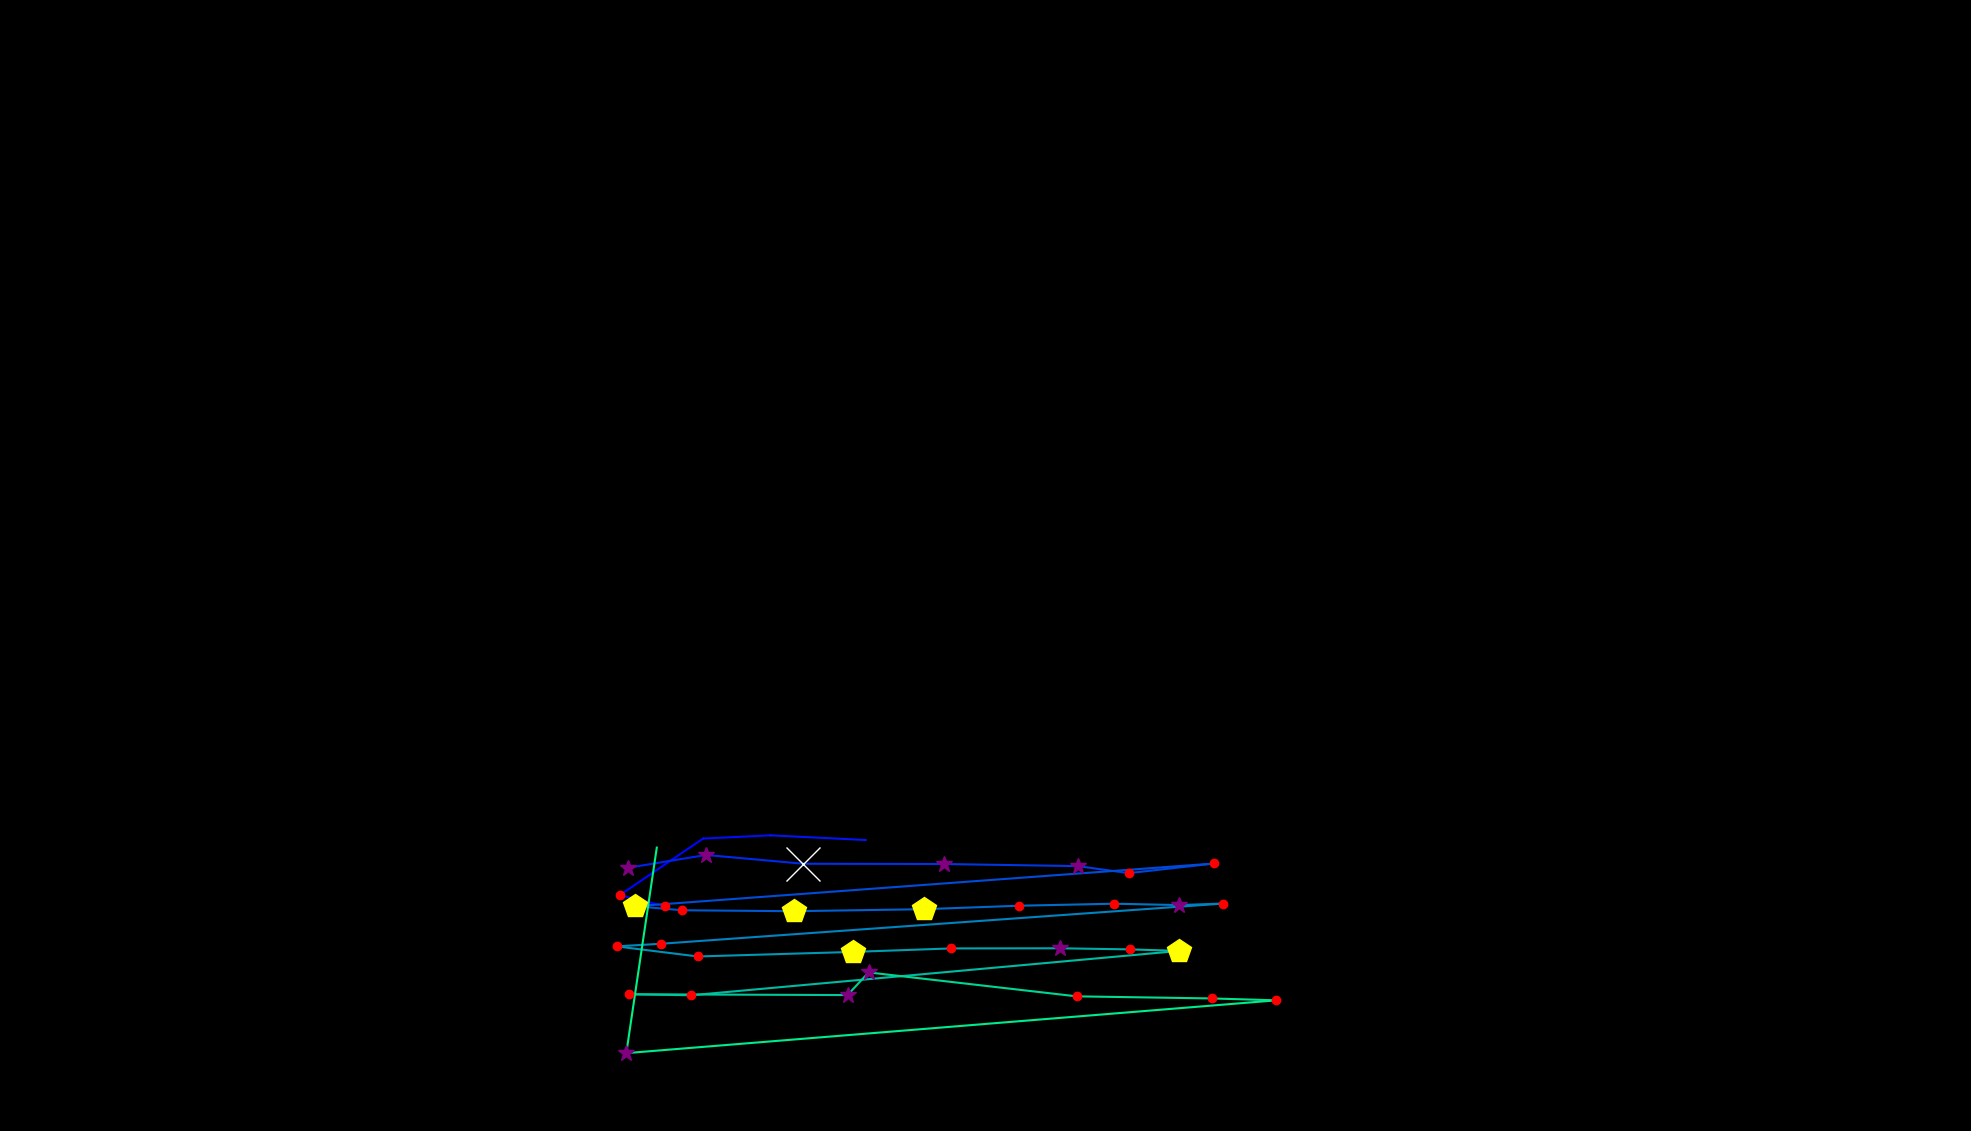

Source data for this figure (header and first rows):
, fixation_id, timestamp, avg_gaze_x, avg_gaze_y, duration
0, 387.0, 141259, 863.5, 292.1, 204.8
1, 388.0, 141488, 804.9, 306.3, 241
2, 389.0, 141801, 913.1, 379.8, 108.4
3, 390.0, 141934, 1001, 384, 84.34
4, 391.0, 142283, 1124, 377.9, 48.19
5, 398.0, 144645, 815.9, 341.9, 325.3
6, 399.0, 145066, 916.9, 358.5, 265.1
7, 400.0, 145367, 1043, 347.1, 662.7
8, 401.0, 146054, 1226, 346.7, 349.4
9, 402.0, 146464, 1400, 344, 277.1
10, 403.0, 146765, 1466, 334.9, 132.5
11, 404.0, 146922, 1577, 347.4, 216.9
12, 405.0, 147259, 825.1, 291.9, 421.7
13, 406.0, 147705, 886, 286.7, 120.5
14, 407.0, 147922, 1031, 285.4, 409.7
15, 408.0, 148380, 1200, 288.1, 457.9
16, 409.0, 148862, 1323, 292.5, 192.8
17, 410.0, 149078, 1447, 295.2, 241
18, 411.0, 149356, 1531, 293.4, 277.1
19, 412.0, 149657, 1589, 295.4, 204.8
20, 413.0, 150103, 858.9, 243.2, 120.5
21, 414.0, 150247, 800.7, 239.8, 156.6
22, 415.0, 150597, 906.2, 226.7, 132.5
23, 416.0, 150753, 1108, 232.6, 542.2
24, 417.0, 151344, 1235, 237.1, 204.8
25, 418.0, 151621, 1376, 237.3, 277.1
26, 419.0, 151934, 1467, 235.9, 144.6
27, 420.0, 152103, 1532, 233.9, 542.2
28, 421.0, 152814, 897.8, 176.3, 120.5
29, 422.0, 152958, 816.5, 177.6, 168.7
30, 423.0, 153163, 1101, 176.5, 265.1
31, 424.0, 153476, 1128, 206, 385.6
32, 425.0, 153898, 1398, 174.9, 204.8
33, 426.0, 154235, 1574, 172.1, 192.8
34, 427.0, 154452, 1657, 169.7, 132.5
35, 428.0, 154669, 813.4, 101.1, 349.4
36, 429.0, 155115, 853, 368, 96.39
